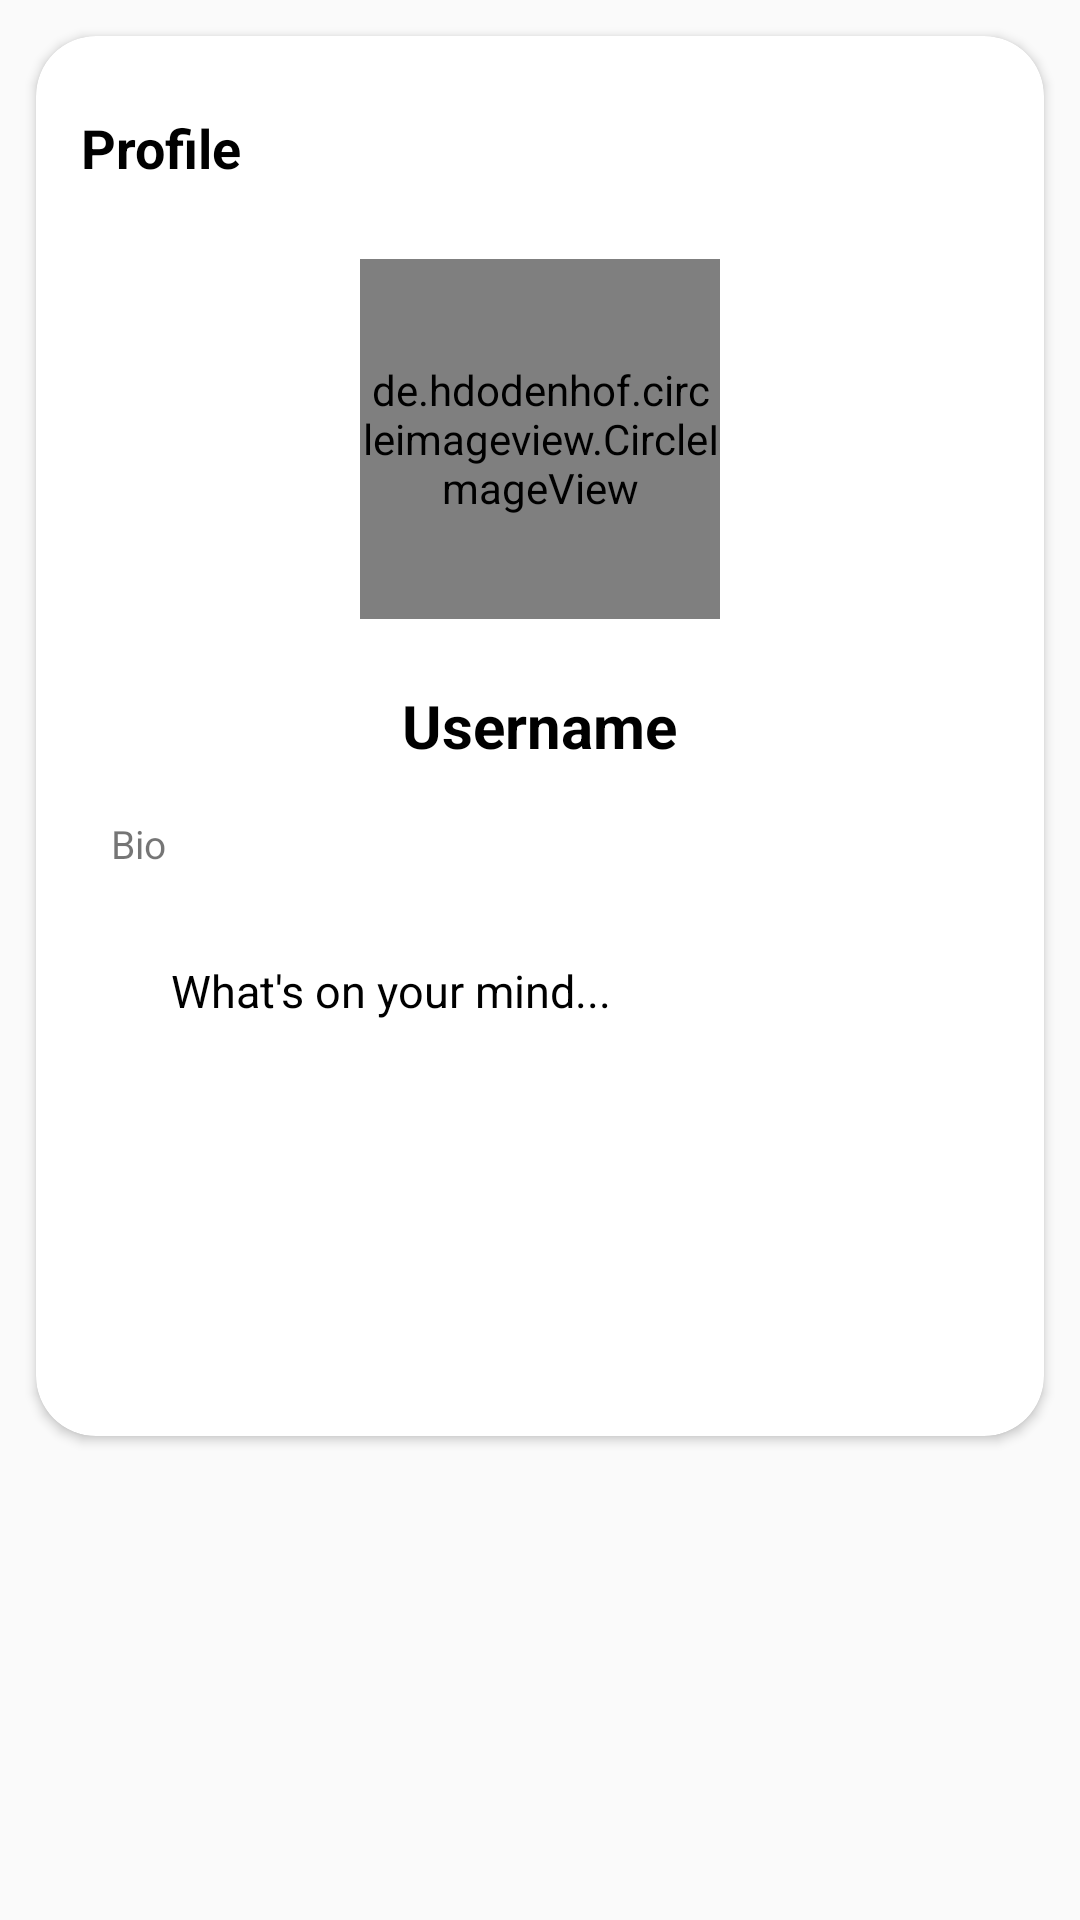

Here is an Android app screen rendered from its layout file. Give the layout XML and the strings, colors and styles it references.
<!-- AndroidManifest.xml: application theme AppTheme -->
<!-- res/layout/activity_profile_update.xml -->
<?xml version="1.0" encoding="utf-8"?>
<RelativeLayout xmlns:android="http://schemas.android.com/apk/res/android"
    android:layout_width="match_parent"
    android:layout_height="match_parent"
    xmlns:app="http://schemas.android.com/apk/res-auto"
    app:layout_behavior="@string/bottom_sheet_behavior">

    <androidx.cardview.widget.CardView
        android:layout_width="match_parent"
        android:layout_height="wrap_content"
        app:cardCornerRadius="20dp"
        android:layout_margin="12dp">

        <RelativeLayout
            android:layout_width="match_parent"
            android:layout_height="match_parent">

            <TextView
                android:id="@+id/profile_text"
                android:layout_width="match_parent"
                android:layout_height="wrap_content"
                android:padding="5dp"
                android:text="Profile"
                android:textColor="@color/black"
                android:textSize="18sp"
                android:layout_marginTop="20dp"
                android:layout_marginStart="10dp"
                android:textStyle="bold" />


            <de.hdodenhof.circleimageview.CircleImageView
                android:id="@+id/iv_profile_bottom_sheet"
                android:layout_width="120dp"
                android:layout_height="120dp"
                android:layout_below="@id/profile_text"
                android:layout_centerHorizontal="true"
                android:layout_marginTop="20dp"
                android:layout_marginBottom="20dp"
                android:src="@color/white" />


            <TextView
                android:id="@+id/tv_profile__bottom_sheet_fragment_username"
                android:layout_width="wrap_content"
                android:layout_height="wrap_content"
                android:layout_below="@+id/iv_profile_bottom_sheet"
                android:layout_centerHorizontal="true"
                android:layout_marginStart="15dp"
                android:padding="2dp"
                android:text="Username"
                android:textColor="@color/black"
                android:textSize="20sp"
                android:textStyle="bold"
                android:layout_marginBottom="15dp"/>

            <TextView
                android:id="@+id/heading_bio"
                android:layout_below="@id/tv_profile__bottom_sheet_fragment_username"
                android:layout_width="wrap_content"
                android:layout_height="wrap_content"
                android:text="Bio"
                android:textSize="13sp"
                android:layout_marginStart="25dp"
                android:layout_marginBottom="5dp">

            </TextView>
            <TextView
                android:id="@+id/tv_profile_bottom_sheet_fragment_bio"
                android:layout_width="match_parent"
                android:layout_height="wrap_content"
                android:layout_below="@+id/heading_bio"
                android:layout_marginStart="20dp"
                android:layout_marginEnd="20dp"
                android:layout_marginBottom="25dp"
                android:background="@drawable/bio_bg"
                android:gravity="top"
                android:maxLength="100"
                android:maxLines="6"
                android:minLines="6"
                android:padding="25dp"
                android:text="What's on your mind..."
                android:textColor="@color/black"
                android:textSize="15sp" />

        </RelativeLayout>

    </androidx.cardview.widget.CardView>

</RelativeLayout>
<!-- resources referenced by this layout -->
<resources>
  <style name="AppTheme" parent="Theme.AppCompat.Light.NoActionBar">
  
          
          <item name="colorPrimary">@color/white</item>
          <item name="colorPrimaryDark">@color/black</item>
          <item name="colorAccent">@color/black</item>
          <item name="android:textColorSecondary">@color/white</item>
  
      </style>
  <!-- not gathered from this repository: default colours our renderer supplied (Android Studio template values) -->
  <color name="black">#FF000000</color>
  <color name="white">#FFFFFFFF</color>
</resources>
